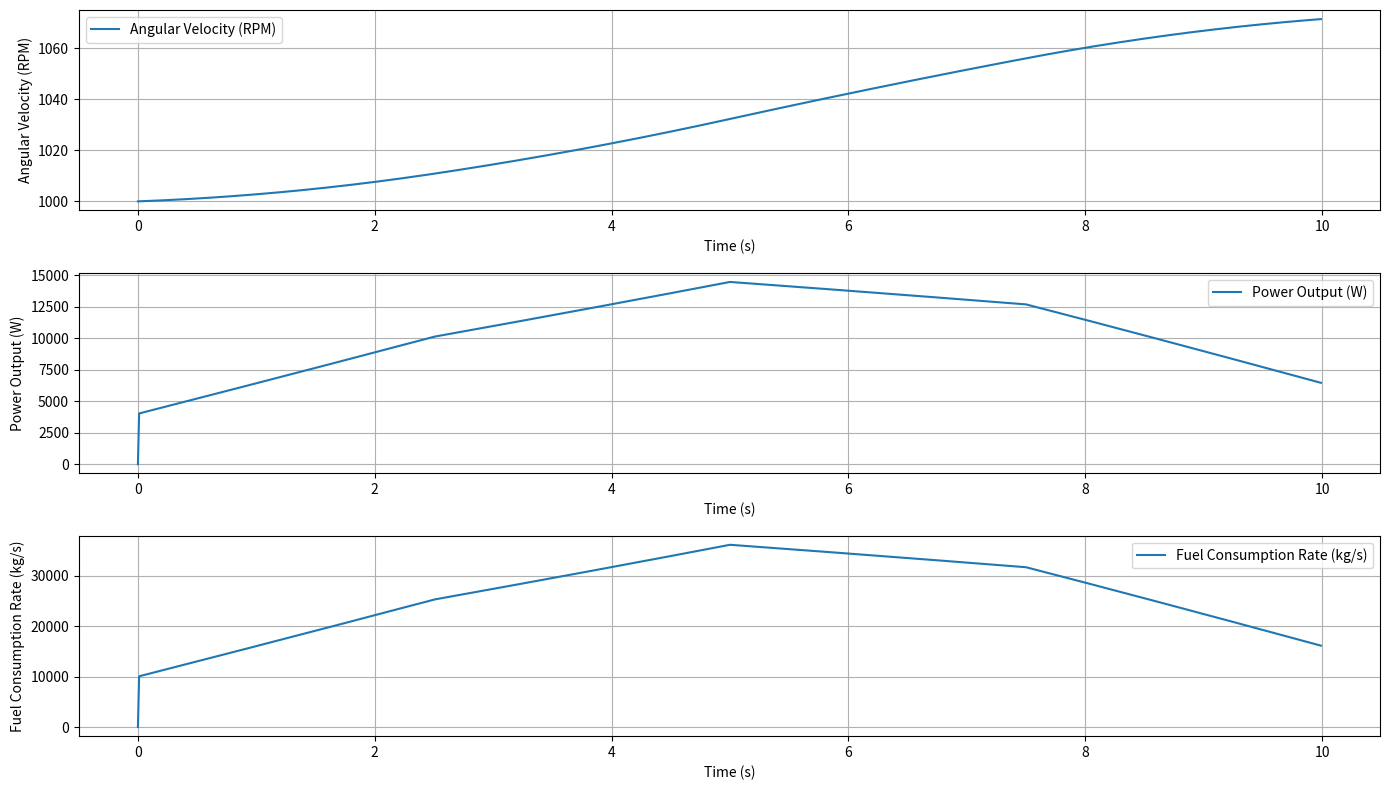

Write the Python code that produced this figure.
import numpy as np
import matplotlib.pyplot as plt
from scipy.interpolate import interp1d

# Define constants
k_fuel = 50.0  # Proportional constant for fuel consumption rate (increased)
eta_max = 0.4  # Maximum fuel efficiency (adjusted)
alpha = 0.00001  # Constant for fuel efficiency function (adjusted)
omega_opt = 3000  # Optimal angular velocity for maximum efficiency (in RPM)
k_friction = 0.01  # Friction coefficient (adjusted)
c_f = 1.0  # Constant representing static friction (adjusted)
I = 10  # Moment of inertia

# Time parameters
dt = 0.01  # Time step
t_max = 10  # Maximum simulation time

# Time array
t = np.arange(0, t_max, dt)

# Input data for V (gas valve open level) and T_load (load torque)
V_data = [0.2, 0.5, 0.7, 0.6, 0.3]
T_load_data = [10, 15, 20, 15, 10]
time_points = [0, 2.5, 5, 7.5, 10]

# Interpolate V and T_load
V = interp1d(time_points, V_data, kind='linear', fill_value="extrapolate")
T_load = interp1d(time_points, T_load_data, kind='linear', fill_value="extrapolate")

# Initialize arrays for simulation results
omega = np.zeros_like(t)  # Angular velocity
P = np.zeros_like(t)  # Power output
T_total = np.zeros_like(t)  # Total torque
T_f = np.zeros_like(t)  # Internal friction torque
T_net = np.zeros_like(t)  # Net torque
alpha_array = np.zeros_like(t)  # Angular acceleration
eta_f = np.zeros_like(t)  # Fuel efficiency
m_dot = np.zeros_like(t)  # Fuel consumption rate

# Initial conditions
omega[0] = 1000  # Initial angular velocity in RPM

# Run the simulation
for i in range(1, len(t)):
    # Update fuel consumption rate
    m_dot[i] = k_fuel * V(t[i]) * omega[i-1]
    
    # Update fuel efficiency
    eta_f[i] = eta_max * (1 - np.exp(-alpha * (omega[i-1] - omega_opt)**2))
    
    # Update power output
    P[i] = m_dot[i] * eta_f[i]
    
    # Update total torque
    T_total[i] = P[i] / (2 * np.pi * omega[i-1] / 60) if omega[i-1] != 0 else 0  # Convert to torque in Nm
    
    # Update internal friction torque
    T_f[i] = k_friction * omega[i-1] + c_f
    
    # Update net torque
    T_net[i] = T_total[i] - T_f[i] - T_load(t[i])
    
    # Update angular acceleration
    alpha_array[i] = T_net[i] / I
    
    # Update angular velocity
    omega[i] = omega[i-1] + alpha_array[i] * dt
    
    # Debug print
    if i % int(1/dt) == 0:  # Print every 1 second
        print(f"Time: {t[i]:.2f}s, V: {V(t[i]):.2f}, T_load: {T_load(t[i]):.2f}, "
              f"omega: {omega[i]:.2f}, P: {P[i]:.2f}, T_total: {T_total[i]:.2f}, "
              f"T_f: {T_f[i]:.2f}, T_net: {T_net[i]:.2f}, alpha: {alpha_array[i]:.2f}")

# Plot the results
plt.figure(figsize=(14, 8))

plt.subplot(3, 1, 1)
plt.plot(t, omega, label='Angular Velocity (RPM)')
plt.xlabel('Time (s)')
plt.ylabel('Angular Velocity (RPM)')
plt.legend()
plt.grid()

plt.subplot(3, 1, 2)
plt.plot(t, P, label='Power Output (W)')
plt.xlabel('Time (s)')
plt.ylabel('Power Output (W)')
plt.legend()
plt.grid()

plt.subplot(3, 1, 3)
plt.plot(t, m_dot, label='Fuel Consumption Rate (kg/s)')
plt.xlabel('Time (s)')
plt.ylabel('Fuel Consumption Rate (kg/s)')
plt.legend()
plt.grid()

plt.tight_layout()
plt.show()
